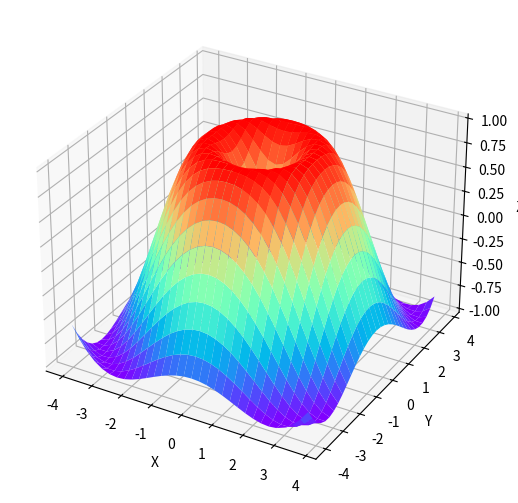

Recreate this plot in Python.
import matplotlib.pyplot as plt
import numpy as np
import mpl_toolkits.mplot3d.axes3d as p3

fig = plt.figure()  
ax = p3.Axes3D(fig,auto_add_to_figure=False)  
fig.add_axes(ax)
x = np.arange(-4, 4, 0.25)
y = np.arange(-4, 4, 0.25)
X, Y = np.meshgrid(x, y)
Z = np.sin(np.sqrt(X**2 + Y**2))
ax.plot_surface(X, Y, Z, rstride=1, cstride=1, cmap='rainbow')
ax.set_xlabel('X')
ax.set_ylabel('Y')
ax.set_zlabel('Z')
plt.show()